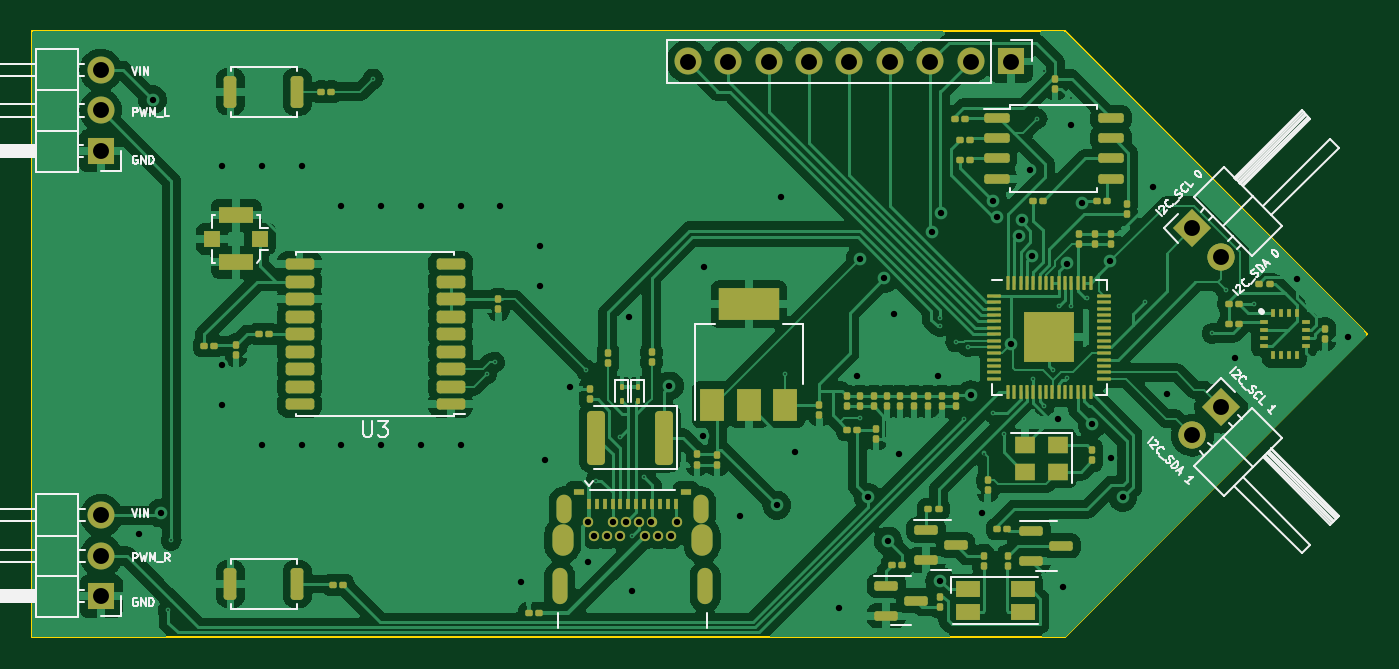
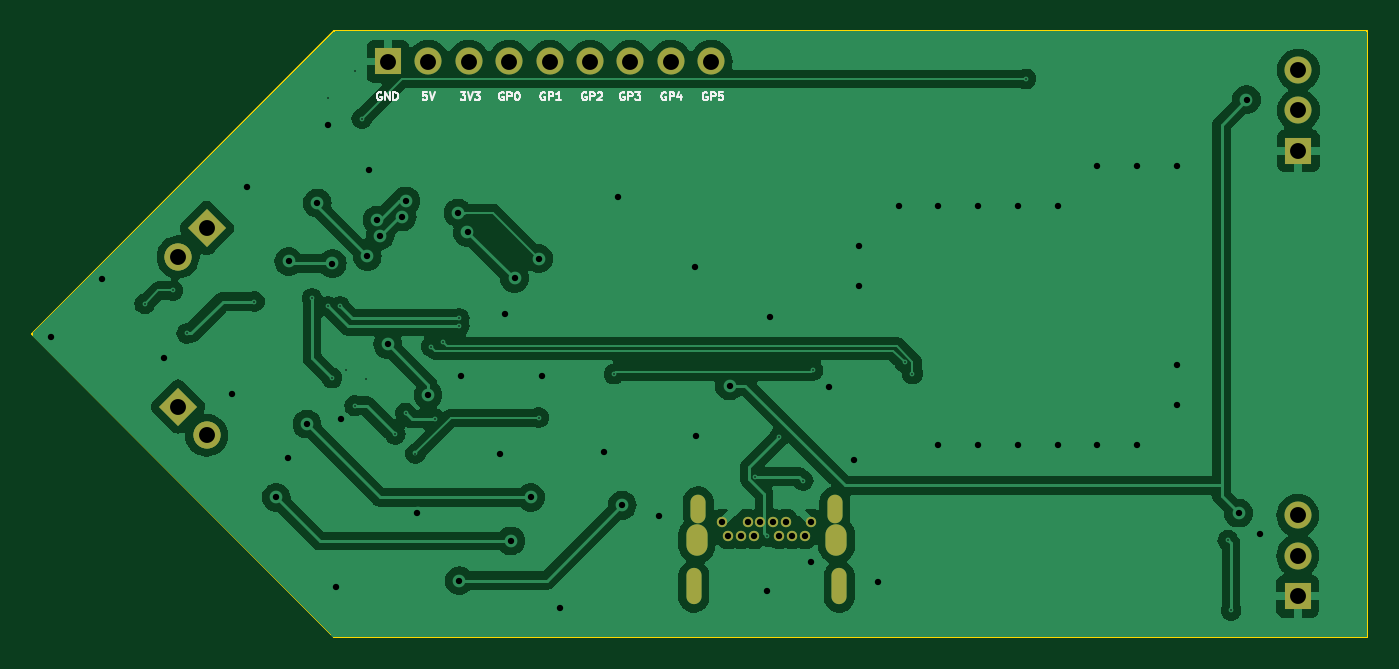
Circuit board: 11 layer files. Board 84.0 x 38.1 mm.
- bottom_copper: pulp-B_Cu.gbr (84860 bytes)
- bottom_mask: pulp-B_Mask.gbr (2502 bytes)
- paste: pulp-B_Paste.gbr (447 bytes)
- bottom_silk: pulp-B_Silkscreen.gbr (14776 bytes)
- outline: pulp-Edge_Cuts.gbr (623 bytes)
- top_copper: pulp-F_Cu.gbr (188665 bytes)
- top_mask: pulp-F_Mask.gbr (11926 bytes)
- paste: pulp-F_Paste.gbr (10657 bytes)
- top_silk: pulp-F_Silkscreen.gbr (32068 bytes)
- drill: pulp-NPTH.drl (265 bytes)
- drill: pulp-PTH.drl (3049 bytes)

=== bottom_copper: pulp-B_Cu.gbr (84860 bytes, source omitted) ===
=== bottom_mask: pulp-B_Mask.gbr (2502 bytes, source withheld) ===
=== paste: pulp-B_Paste.gbr ===
%TF.GenerationSoftware,KiCad,Pcbnew,8.0.1*%
%TF.CreationDate,2024-03-30T16:51:40-04:00*%
%TF.ProjectId,pulp,70756c70-2e6b-4696-9361-645f70636258,rev?*%
%TF.SameCoordinates,Original*%
%TF.FileFunction,Paste,Bot*%
%TF.FilePolarity,Positive*%
%FSLAX46Y46*%
G04 Gerber Fmt 4.6, Leading zero omitted, Abs format (unit mm)*
G04 Created by KiCad (PCBNEW 8.0.1) date 2024-03-30 16:51:40*
%MOMM*%
%LPD*%
G01*
G04 APERTURE LIST*
G04 APERTURE END LIST*
M02*

=== bottom_silk: pulp-B_Silkscreen.gbr (14776 bytes, source omitted) ===
=== outline: pulp-Edge_Cuts.gbr ===
%TF.GenerationSoftware,KiCad,Pcbnew,8.0.1*%
%TF.CreationDate,2024-03-30T16:51:40-04:00*%
%TF.ProjectId,pulp,70756c70-2e6b-4696-9361-645f70636258,rev?*%
%TF.SameCoordinates,Original*%
%TF.FileFunction,Profile,NP*%
%FSLAX46Y46*%
G04 Gerber Fmt 4.6, Leading zero omitted, Abs format (unit mm)*
G04 Created by KiCad (PCBNEW 8.0.1) date 2024-03-30 16:51:40*
%MOMM*%
%LPD*%
G01*
G04 APERTURE LIST*
%TA.AperFunction,Profile*%
%ADD10C,0.100000*%
%TD*%
G04 APERTURE END LIST*
D10*
X117000000Y-63050000D02*
X98000000Y-82100000D01*
X33030000Y-82100000D01*
X33030000Y-44000000D01*
X98000000Y-44000000D01*
X117000000Y-63050000D01*
M02*

=== top_copper: pulp-F_Cu.gbr (188665 bytes, source omitted) ===
=== top_mask: pulp-F_Mask.gbr (11926 bytes, source omitted) ===
=== paste: pulp-F_Paste.gbr (10657 bytes, source omitted) ===
=== top_silk: pulp-F_Silkscreen.gbr (32068 bytes, source omitted) ===
=== drill: pulp-NPTH.drl ===
M48
; DRILL file {KiCad 8.0.1} date 2024-03-30T16:51:31-0400
; FORMAT={-:-/ absolute / inch / decimal}
; #@! TF.CreationDate,2024-03-30T16:51:31-04:00
; #@! TF.GenerationSoftware,Kicad,Pcbnew,8.0.1
; #@! TF.FileFunction,NonPlated,1,2,NPTH
FMAT,2
INCH
%
G90
G05
M30

=== drill: pulp-PTH.drl ===
M48
; DRILL file {KiCad 8.0.1} date 2024-03-30T16:51:31-0400
; FORMAT={-:-/ absolute / inch / decimal}
; #@! TF.CreationDate,2024-03-30T16:51:31-04:00
; #@! TF.GenerationSoftware,Kicad,Pcbnew,8.0.1
; #@! TF.FileFunction,Plated,1,2,PTH
FMAT,2
INCH
; #@! TA.AperFunction,Plated,PTH,ViaDrill
T1C0.0039
; #@! TA.AperFunction,Plated,PTH,ViaDrill
T2C0.0157
; #@! TA.AperFunction,Plated,PTH,ComponentDrill
T3C0.0157
; #@! TA.AperFunction,Plated,PTH,ComponentDrill
T4C0.0217
; #@! TA.AperFunction,Plated,PTH,ComponentDrill
T5C0.0366
; #@! TA.AperFunction,Plated,PTH,ComponentDrill
T6C0.0394
%
G90
G05
T1
X1.6378Y-3.1654
X1.6457Y-2.9921
X2.1457Y-1.8504
X2.4264Y-2.5807
X2.4461Y-2.5512
X2.6724Y-2.5709
X2.6969Y-2.8445
X2.7559Y-2.7362
X2.7854Y-2.9823
X2.815Y-2.8346
X3.1646Y-2.5807
X3.3516Y-2.689
X3.5484Y-2.4429
X3.5484Y-2.4626
X3.5878Y-2.502
X3.6074Y-2.692
X3.6179Y-2.5128
X3.6567Y-2.7776
X3.6811Y-2.6772
X3.7067Y-2.7303
X3.7795Y-2.5925
X3.7894Y-1.9488
X3.8051Y-1.8307
X3.8071Y-2.6594
X3.8287Y-2.5709
X3.8437Y-2.4134
X3.8634Y-2.5906
X3.872Y-1.8976
X3.8732Y-2.4134
X3.9126Y-2.3937
X4.0551Y-2.4016
X4.2224Y-2.4803
X4.2571Y-2.374
X4.3268Y-2.4073
T2
X1.5669Y-2.9764
X1.5996Y-1.9016
X1.6193Y-2.9252
X1.7717Y-2.0669
X1.7717Y-2.5591
X1.7717Y-2.6575
X1.8701Y-2.0669
X1.8701Y-2.7559
X1.9685Y-2.0669
X1.9685Y-2.7559
X2.0669Y-2.1654
X2.0669Y-2.7559
X2.1654Y-2.1654
X2.1654Y-2.7559
X2.2638Y-2.1654
X2.2638Y-2.7559
X2.3622Y-2.1654
X2.3622Y-2.7559
X2.4606Y-2.1654
X2.5118Y-3.0945
X2.5591Y-2.2638
X2.5591Y-2.3622
X2.5709Y-2.7933
X2.6319Y-2.6142
X2.6772Y-3.0472
X2.7795Y-2.4409
X2.7874Y-3.1181
X2.8791Y-2.6102
X2.9626Y-2.7343
X2.9646Y-2.3169
X3.0531Y-2.9311
X3.1449Y-2.9055
X3.1555Y-2.1437
X3.1909Y-2.7736
X3.2992Y-3.1594
X3.3445Y-2.5846
X3.3516Y-2.2953
X3.3713Y-2.8858
X3.4113Y-2.3438
X3.4205Y-2.9941
X3.435Y-2.4331
X3.4469Y-2.7795
X3.5278Y-2.2298
X3.5433Y-2.5866
X3.5484Y-3.0925
X3.5513Y-2.1823
X3.6254Y-2.6323
X3.6516Y-2.9252
X3.6804Y-2.1523
X3.6893Y-2.1921
X3.7254Y-2.5073
X3.7441Y-2.2381
X3.752Y-2.1995
X3.7717Y-2.0768
X3.7756Y-2.2897
X3.8406Y-2.6929
X3.8524Y-3.1083
X3.8622Y-2.3073
X3.872Y-1.9646
X3.8995Y-2.158
X3.9252Y-2.7047
X3.9704Y-2.3023
X3.9724Y-2.7894
X4.0012Y-2.8858
X4.0748Y-2.1181
X4.1102Y-2.6299
X4.2795Y-2.5413
X4.4331Y-2.3465
X4.5591Y-2.4882
T3
X2.6772Y-2.9469
X2.6929Y-2.9823
X2.7244Y-2.9823
X2.7402Y-2.9469
X2.7559Y-2.9823
X2.7717Y-2.9469
X2.8031Y-2.9469
X2.8189Y-2.9823
X2.8346Y-2.9469
X2.8504Y-2.9823
X2.8819Y-2.9823
X2.8976Y-2.9469
T6
X1.4715Y-1.8285
X1.4715Y-1.9285
X1.4715Y-2.0285
X1.4726Y-2.9309
X1.4726Y-3.0309
X1.4726Y-3.1309
X2.9246Y-1.8073
X3.0246Y-1.8073
X3.1246Y-1.8073
X3.2246Y-1.8073
X3.3246Y-1.8073
X3.4246Y-1.8073
X3.5246Y-1.8073
X3.6246Y-1.8073
X3.7246Y-1.8073
X4.1734Y-2.2202
X4.1737Y-2.7323
X4.2441Y-2.2909
X4.2444Y-2.6616
T4
G00X2.6073Y-3.0915
M15
G01X2.6073Y-3.1329
M16
G05
G00X2.6183Y-2.8974
M15
G01X2.6183Y-2.9309
M16
G05
G00X2.9565Y-2.8974
M15
G01X2.9565Y-2.9309
M16
G05
G00X2.9675Y-3.0915
M15
G01X2.9675Y-3.1329
M16
G05
T5
G00X2.6146Y-2.9793
M15
G01X2.6146Y-3.0049
M16
G05
G00X2.9602Y-2.9793
M15
G01X2.9602Y-3.0049
M16
G05
M30

